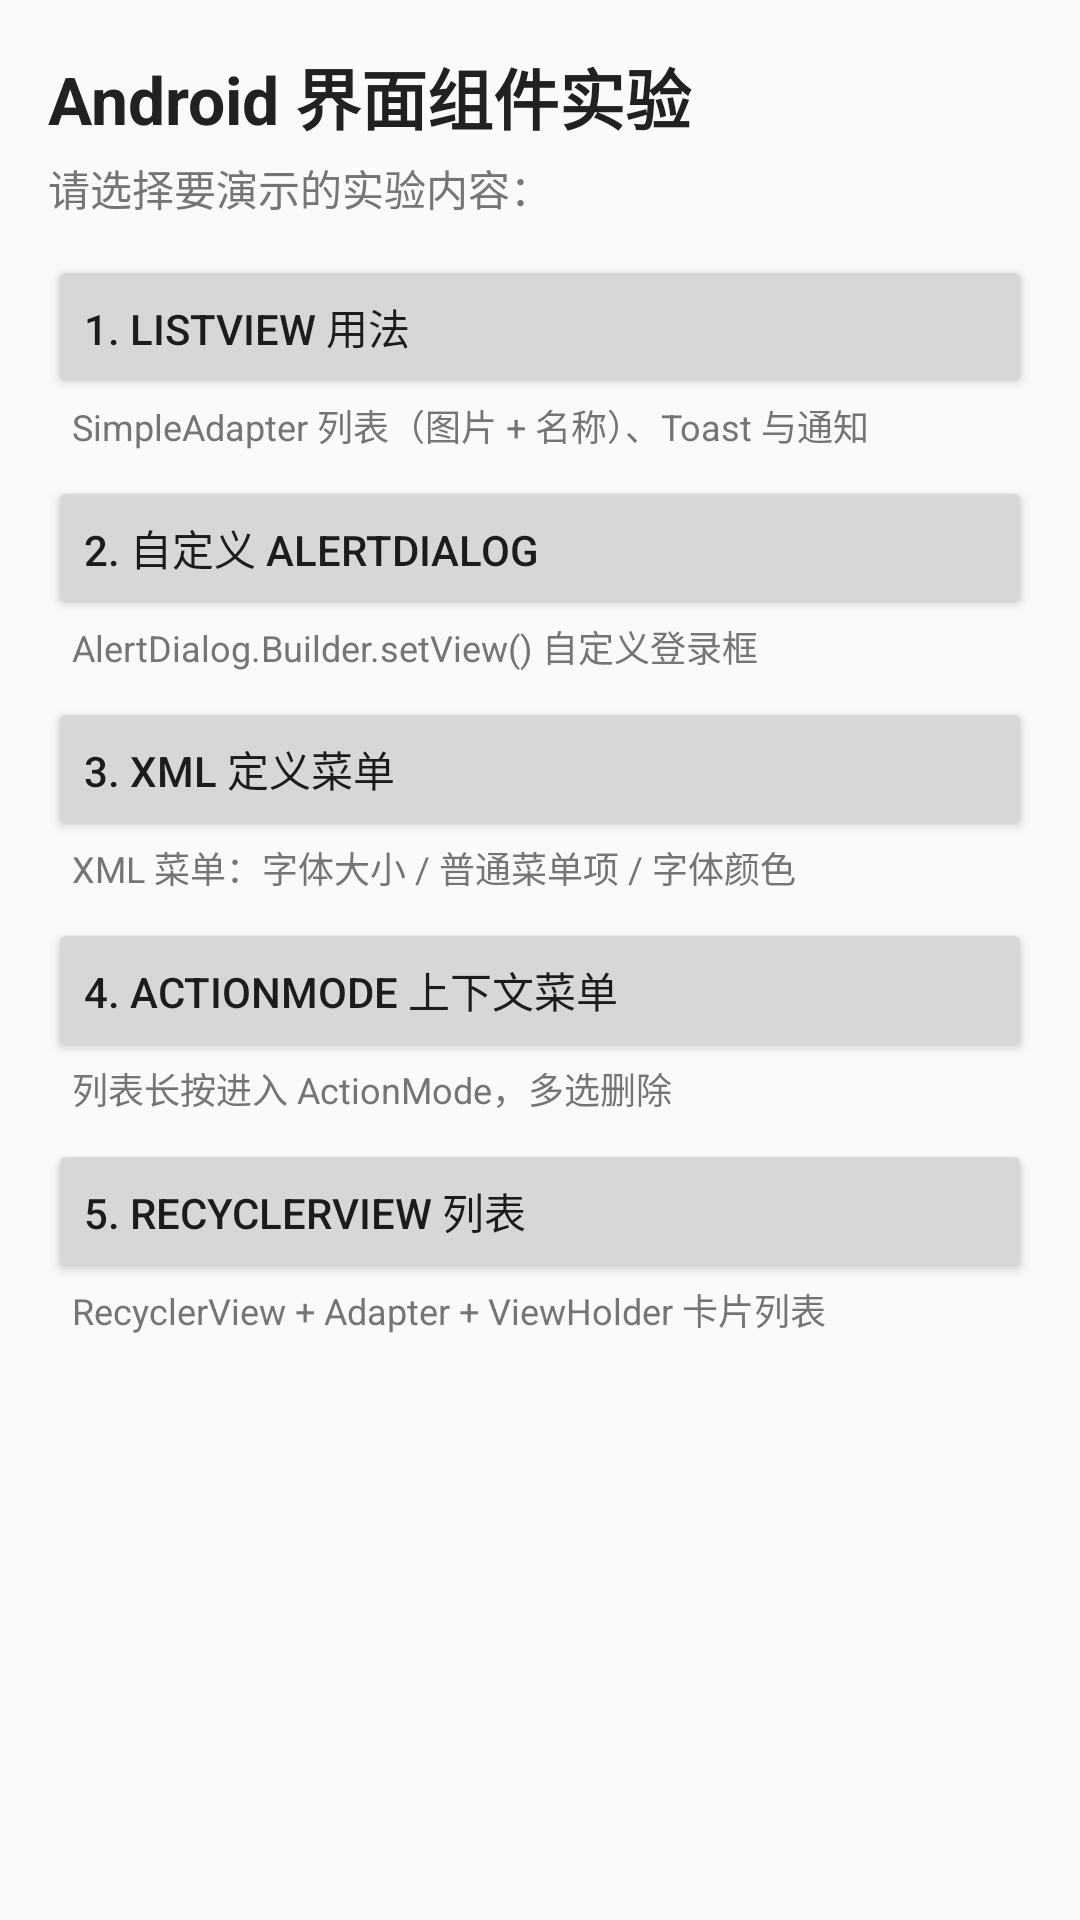

Layout XML and referenced resources for this Android screen:
<!-- AndroidManifest.xml: application theme AppTheme -->
<!-- res/layout/activity_main.xml -->
<?xml version="1.0" encoding="utf-8"?>
<ScrollView xmlns:android="http://schemas.android.com/apk/res/android"
    android:layout_width="match_parent"
    android:layout_height="match_parent"
    android:background="#FAFAFA">

    <LinearLayout
        android:layout_width="match_parent"
        android:layout_height="wrap_content"
        android:orientation="vertical"
        android:padding="16dp">

        <TextView
            android:layout_width="match_parent"
            android:layout_height="wrap_content"
            android:text="@string/lab_title"
            android:textSize="22sp"
            android:textStyle="bold"
            android:textColor="#212121" />

        <TextView
            android:layout_width="match_parent"
            android:layout_height="wrap_content"
            android:layout_marginTop="4dp"
            android:layout_marginBottom="12dp"
            android:text="@string/lab_subtitle"
            android:textSize="14sp"
            android:textColor="#757575" />

        <Button
            android:id="@+id/btn_task1"
            android:layout_width="match_parent"
            android:layout_height="wrap_content"
            android:text="@string/task1_title"
            android:gravity="center_vertical" />

        <TextView
            android:layout_width="match_parent"
            android:layout_height="wrap_content"
            android:layout_marginStart="8dp"
            android:layout_marginBottom="8dp"
            android:text="@string/task1_desc"
            android:textSize="12sp"
            android:textColor="#757575" />

        <Button
            android:id="@+id/btn_task2"
            android:layout_width="match_parent"
            android:layout_height="wrap_content"
            android:text="@string/task2_title"
            android:gravity="center_vertical" />

        <TextView
            android:layout_width="match_parent"
            android:layout_height="wrap_content"
            android:layout_marginStart="8dp"
            android:layout_marginBottom="8dp"
            android:text="@string/task2_desc"
            android:textSize="12sp"
            android:textColor="#757575" />

        <Button
            android:id="@+id/btn_task3"
            android:layout_width="match_parent"
            android:layout_height="wrap_content"
            android:text="@string/task3_title"
            android:gravity="center_vertical" />

        <TextView
            android:layout_width="match_parent"
            android:layout_height="wrap_content"
            android:layout_marginStart="8dp"
            android:layout_marginBottom="8dp"
            android:text="@string/task3_desc"
            android:textSize="12sp"
            android:textColor="#757575" />

        <Button
            android:id="@+id/btn_task4"
            android:layout_width="match_parent"
            android:layout_height="wrap_content"
            android:text="@string/task4_title"
            android:gravity="center_vertical" />

        <TextView
            android:layout_width="match_parent"
            android:layout_height="wrap_content"
            android:layout_marginStart="8dp"
            android:layout_marginBottom="8dp"
            android:text="@string/task4_desc"
            android:textSize="12sp"
            android:textColor="#757575" />

        <Button
            android:id="@+id/btn_task5"
            android:layout_width="match_parent"
            android:layout_height="wrap_content"
            android:text="@string/task5_title"
            android:gravity="center_vertical" />

        <TextView
            android:layout_width="match_parent"
            android:layout_height="wrap_content"
            android:layout_marginStart="8dp"
            android:layout_marginBottom="16dp"
            android:text="@string/task5_desc"
            android:textSize="12sp"
            android:textColor="#757575" />

    </LinearLayout>
</ScrollView>
<!-- resources referenced by this layout -->
<resources>
  <string name="lab_subtitle">请选择要演示的实验内容：</string>
  <string name="lab_title">Android 界面组件实验</string>
  <string name="task1_desc">SimpleAdapter 列表（图片 + 名称）、Toast 与通知</string>
  <string name="task1_title">1. ListView 用法</string>
  <string name="task2_desc">AlertDialog.Builder.setView() 自定义登录框</string>
  <string name="task2_title">2. 自定义 AlertDialog</string>
  <string name="task3_desc">XML 菜单：字体大小 / 普通菜单项 / 字体颜色</string>
  <string name="task3_title">3. XML 定义菜单</string>
  <string name="task4_desc">列表长按进入 ActionMode，多选删除</string>
  <string name="task4_title">4. ActionMode 上下文菜单</string>
  <string name="task5_desc">RecyclerView + Adapter + ViewHolder 卡片列表</string>
  <string name="task5_title">5. RecyclerView 列表</string>
  <style name="AppTheme" parent="Theme.AppCompat.Light.DarkActionBar">
          <item name="colorPrimary">@color/brand</item>
          <item name="colorPrimaryDark">#FF303F9F</item>
          <item name="colorAccent">#FF03A9F4</item>
      </style>
  <color name="brand">#FF3F51B5</color>
</resources>
